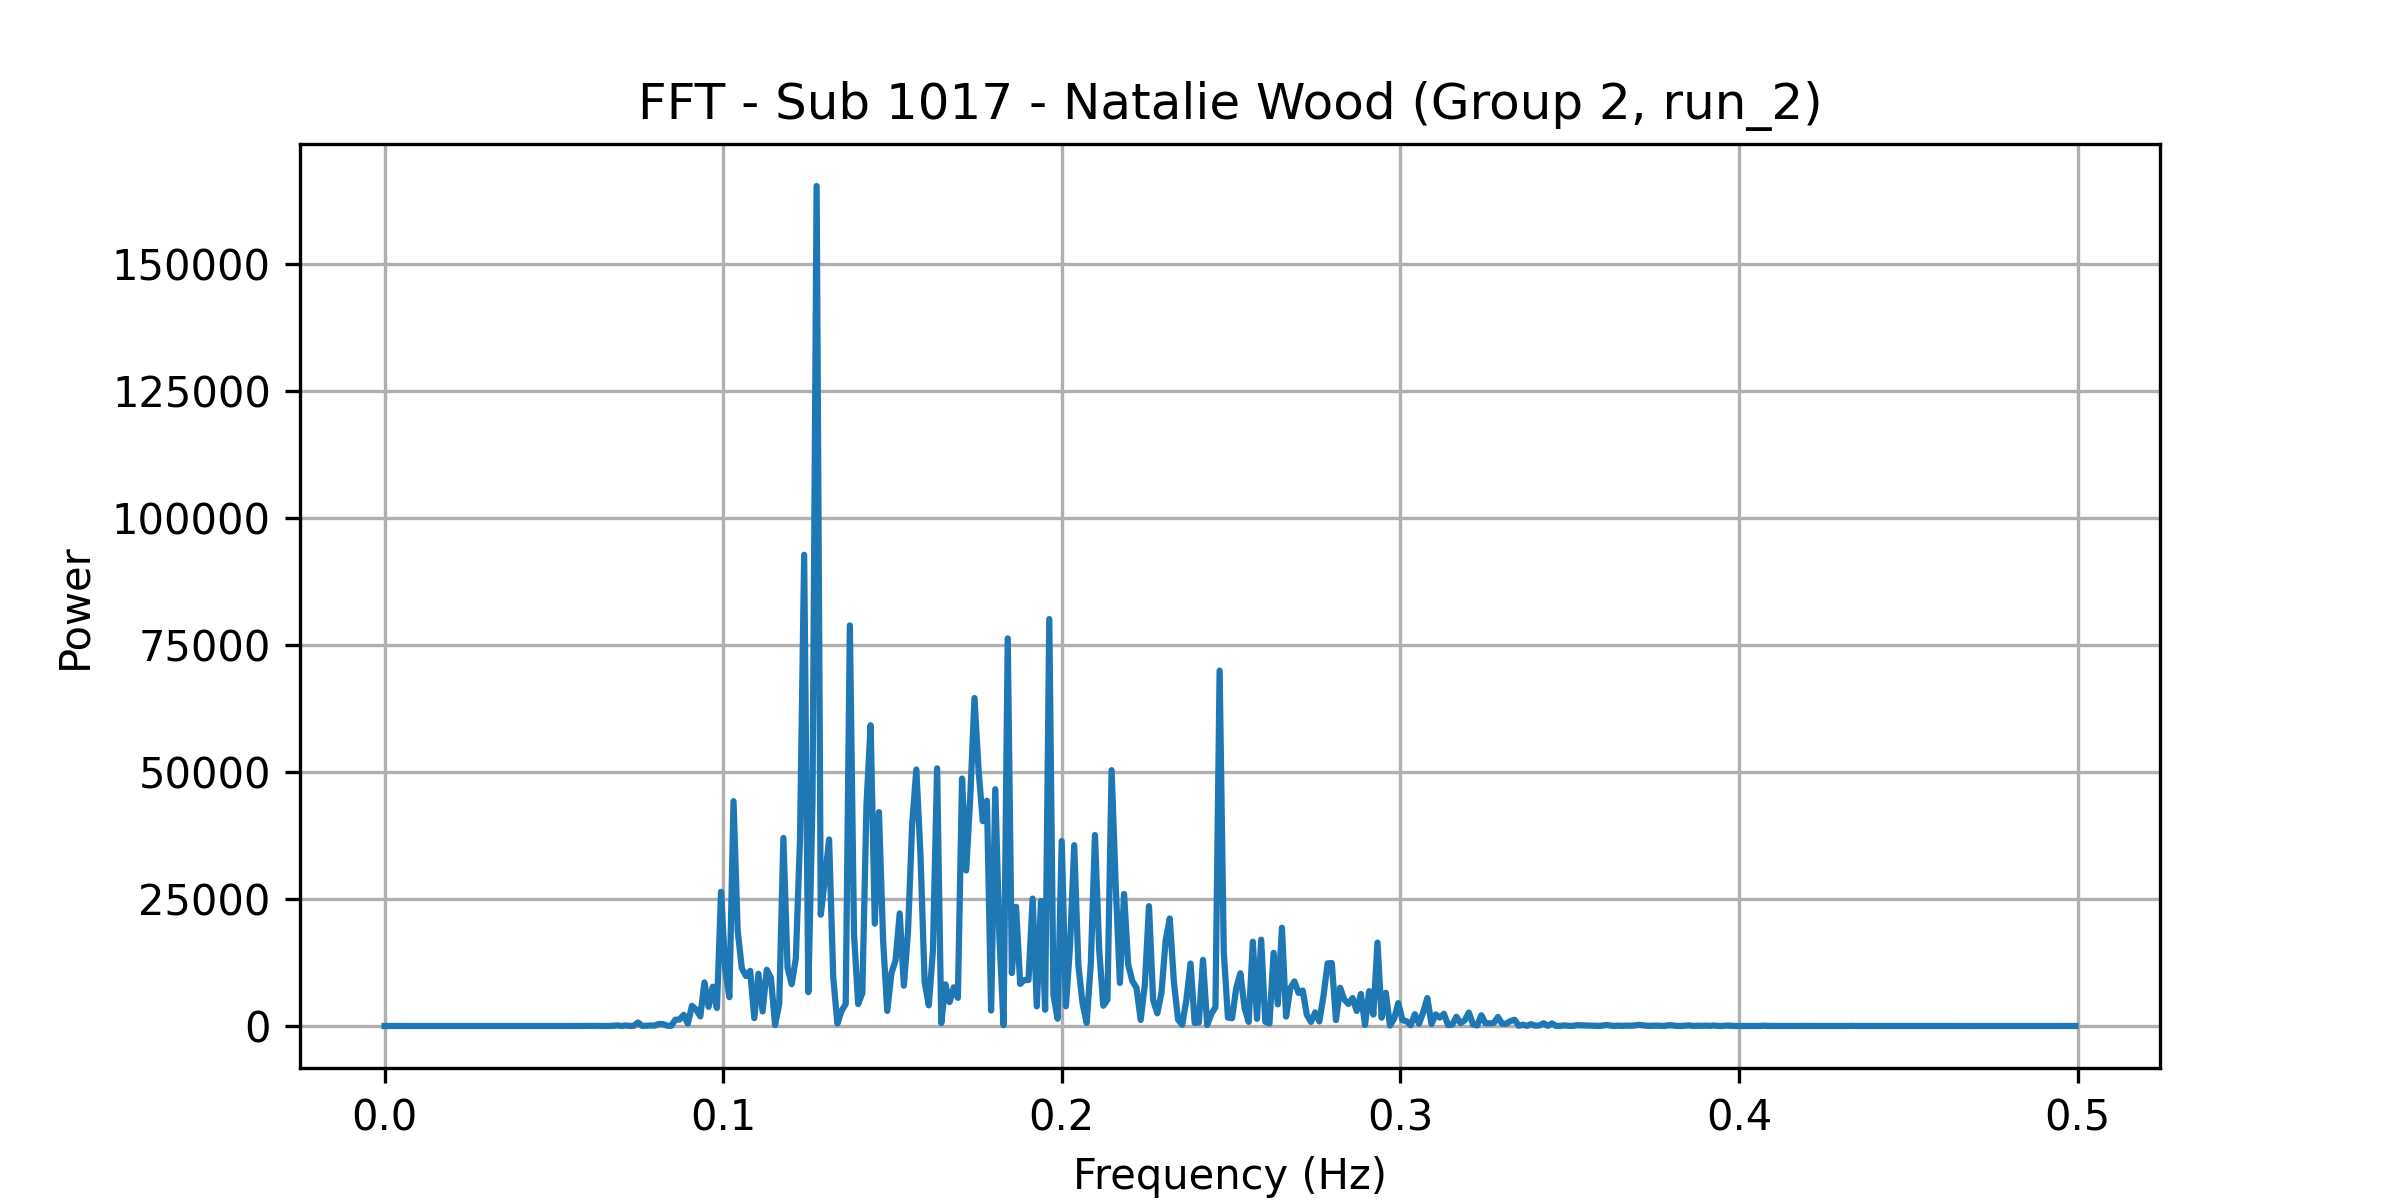

Data behind this chart, as committed beside it:
frequency, power
0.0, 0.01325
0.001227, 0.6252
0.002454, 0.09566
0.003681, 0.7041
0.004908, 0.08667
0.006135, 0.02536
0.007362, 0.8793
0.008589, 0.3125
0.009816, 0.3269
0.01104, 0.0005432
0.01227, 0.2546
0.0135, 0.3578
0.01472, 0.09866
0.01595, 0.08186
0.01718, 0.1375
0.0184, 0.4682
0.01963, 0.03349
0.02086, 0.02291
0.02209, 0.8533
0.02331, 0.2307
0.02454, 0.4883
0.02577, 0.6618
0.02699, 0.524
0.02822, 1.221
0.02945, 0.27
0.03067, 0.3599
0.0319, 0.9655
0.03313, 0.6099
0.03436, 0.4518
0.03558, 0.4289
0.03681, 1.019
0.03804, 0.03477
0.03926, 1.562
0.04049, 0.7631
0.04172, 1.124
0.04294, 1.002
0.04417, 0.0007063
0.0454, 1.075
0.04663, 0.7872
0.04785, 0.7074
0.04908, 0.363
0.05031, 1.587
0.05153, 0.5337
0.05276, 3.776
0.05399, 7.112
0.05521, 0.6648
0.05644, 2.009
0.05767, 7.717
0.0589, 1.579
0.06012, 24.24
0.06135, 12.03
0.06258, 1.651
0.0638, 7.773
0.06503, 4.104
0.06626, 1.05
0.06748, 36.09
0.06871, 120.1
0.06994, 4.244
0.07117, 103.9
0.07239, 14.51
... 348 more rows
